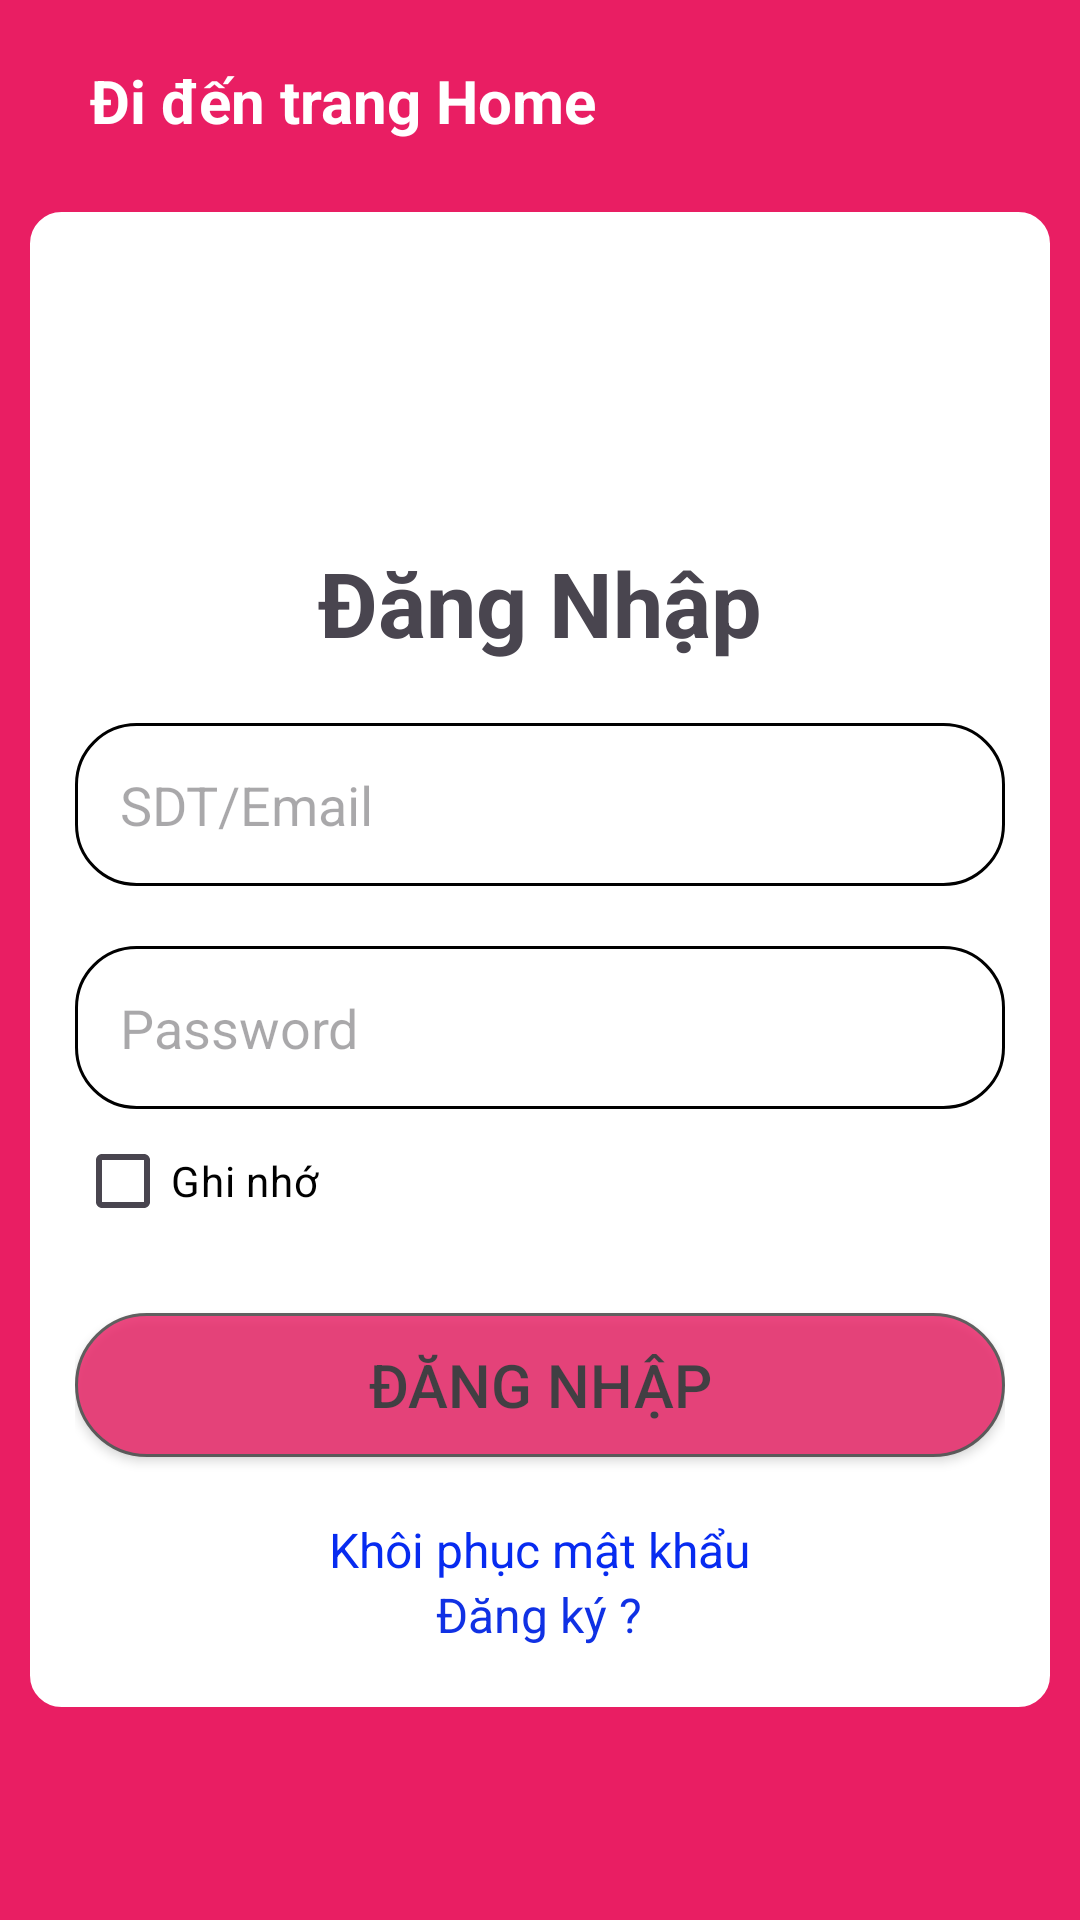

Reconstruct the res/layout file that produces this screen, plus the resources it refers to.
<!-- AndroidManifest.xml: application theme Theme.Apprestaurant -->
<!-- res/layout/activity_login.xml -->
<?xml version="1.0" encoding="utf-8"?>
<FrameLayout xmlns:android="http://schemas.android.com/apk/res/android"
    xmlns:app="http://schemas.android.com/apk/res-auto"
    xmlns:tools="http://schemas.android.com/tools"
    android:id="@+id/main"
    android:layout_width="match_parent"
    android:layout_height="match_parent"
    android:background="#E91E63"
    tools:context="Intro_register_login.LoginActivity">


    <TextView
        android:id="@+id/gohome"
        android:layout_marginTop="20dp"
        android:layout_marginLeft="30dp"
        android:layout_width="wrap_content"
        android:layout_height="wrap_content"
        android:textSize="20sp"
        android:textStyle="bold"
        android:textColor="@color/white"
        android:text="Đi đến trang Home" />

    <LinearLayout
        android:layout_width="match_parent"
        android:layout_gravity="center_horizontal|center_vertical"
        android:layout_height="wrap_content"
        android:orientation="vertical">













        <LinearLayout
            android:layout_width="match_parent"
            android:layout_height="wrap_content"
            android:layout_marginLeft="10dp"
            android:layout_marginRight="10dp"
            android:background="@drawable/btn_dangky"
            android:backgroundTint="@color/white"
            android:orientation="vertical"
            android:paddingTop="20dp"
            android:paddingBottom="20dp">

            <ImageView
                android:id="@+id/imageView6"
                android:layout_width="match_parent"
                android:layout_height="70dp"
                app:srcCompat="@drawable/home" />

            <TextView
                android:layout_width="match_parent"
                android:layout_height="wrap_content"
                android:layout_marginTop="20dp"
                android:gravity="center"
                android:text="Đăng Nhập"
                android:textSize="30sp"
                android:textStyle="bold" />

            <EditText
                android:id="@+id/edtsearch1"
                android:layout_width="match_parent"
                android:layout_height="wrap_content"
                android:layout_marginTop="20dp"
                android:background="@drawable/btn_button"
                android:ems="10"
                android:hint="SDT/Email"
                android:inputType="text"
                android:padding="15dp"
                android:textSize="18sp" />

            <EditText
                android:id="@+id/pass"
                android:layout_width="match_parent"
                android:layout_height="wrap_content"
                android:layout_marginTop="20dp"
                android:background="@drawable/btn_button"
                android:drawableEnd="@drawable/icon_eye"
                android:ems="10"
                android:hint="Password"
                android:inputType="text"
                android:padding="15dp"
                android:textSize="18sp" />

            <CheckBox
                android:id="@+id/cbghinho"
                android:layout_width="match_parent"
                android:layout_height="wrap_content"
                android:text="Ghi nhớ"
                android:textColor="@color/black" />

            <Button
                android:id="@+id/btn_dangnhap"
                android:layout_width="match_parent"
                android:layout_height="wrap_content"
                android:layout_marginTop="20dp"
                android:background="@drawable/btn_login"
                android:text="Đăng Nhập"
                android:alpha="0.8"
                android:textSize="20sp"
                app:backgroundTint="@null" />

            <LinearLayout
                android:layout_width="wrap_content"
                android:layout_height="match_parent"
                android:layout_gravity="center"
                android:layout_marginTop="20dp"
                android:orientation="vertical">

                <TextView
                    android:id="@+id/textView2"
                    android:layout_width="wrap_content"
                    android:layout_height="wrap_content"
                    android:text="Khôi phục mật khẩu"
                    android:textColor="#072BF0"
                    android:textSize="16sp" />

                <TextView
                    android:id="@+id/txt_dangky"
                    android:layout_width="wrap_content"
                    android:layout_height="wrap_content"
                    android:layout_gravity="center"
                    android:text="Đăng ký ?"
                    android:textColor="#1031E4"
                    android:textSize="16sp" />
            </LinearLayout>

        </LinearLayout>
    </LinearLayout>

</FrameLayout>
<!-- resources referenced by this layout -->
<resources>
  <!-- drawable btn_button (drawable) -->
  <?xml version="1.0" encoding="utf-8"?>
  <shape xmlns:android="http://schemas.android.com/apk/res/android">
     <corners android:radius="20sp" />
     <stroke android:color="@color/black" android:width="1dp" />
     <solid android:color="@color/white" />
  </shape>
  <!-- drawable btn_dangky (drawable) -->
  <?xml version="1.0" encoding="utf-8"?>
  <shape xmlns:android="http://schemas.android.com/apk/res/android">
      <stroke android:width="1dp" android:color="@color/black" />
      <corners android:radius="10dp" />
      <padding android:top="15dp" android:bottom="15dp" android:left="15dp" android:right="15dp" />
  </shape>
  <!-- drawable btn_login (drawable) -->
  <?xml version="1.0" encoding="utf-8"?>
  <shape xmlns:android="http://schemas.android.com/apk/res/android">
    <solid android:color="#E91E63" />
    <stroke android:width="1dp" android:color="#3C3B3B" />
      <corners android:radius="30dp" />
  
  
  </shape>
  <style name="Theme.Apprestaurant" parent="Base.Theme.Apprestaurant" />
  <style name="Base.Theme.Apprestaurant" parent="Theme.Material3.DayNight.NoActionBar">
          
          
      </style>
  <!-- not gathered from this repository: default colours our renderer supplied (Android Studio template values) -->
  <color name="black">#FF000000</color>
  <color name="white">#FFFFFFFF</color>
</resources>
